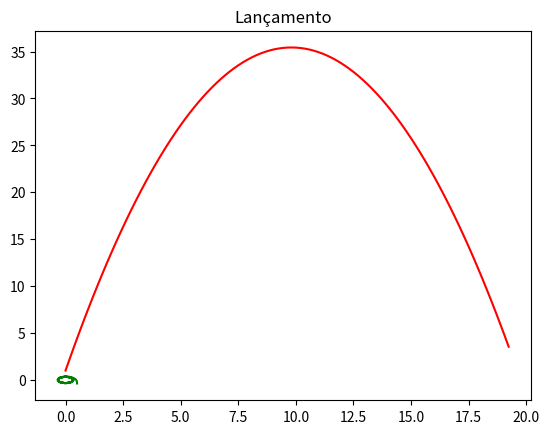

This chart was generated by the following Python code:
'''
David e Golias - O Lançamento com uma Funda

Por Lucas Costanzo e Pedro Cunial
'''

from numpy import linspace, pi
from math import sin, cos, degrees, asin, acos 
from scipy.integrate import odeint
import matplotlib.pyplot as plt

hDavid = 1.57	#alturas
hGolias = 2.9
funda = .75 	#tamanho da funda esticada
L = funda/2		#a funda deve ser dobrada no meio para seu uso, por isso seu valor é divido por dois
hLancamento = 1 #altura do lançamento em relação ao chão
g = 1 			#gravidade
diametro = 0.06	#diametro da pedra
aAngular = 1	#aceleração angular da mão
mao = 0.5 		#raio de rotação da mão

T = linspace(0,8,1001)		#tempo definido como 8 segundos

def rotacao(V,T):
	global sina,cosa
	global dxpdt,dypdt
	theta = (aAngular*T*T)/2 	#definição do angulo atual (em radianos) em função da aceleração angular e tempo 
	xm = mao * cos(theta)		#posição da mão no eixo x
	ym = mao * sin(theta)		#posição da mão no eixo y
	vxm = -mao * aAngular * T * sin(theta)	#velocidade da mão no eixo x
	vym = mao * aAngular * T * cos(theta)	#velocidade da mão no eixo y

	sina = (V[1]-ym)/L 			#seno do angulo atual formado entre a linha pedra-mão e o eixo x
	cosa = (V[0]-xm)/L 			#cosseno do mesmo angulo

	vmf = vxm * cosa + vym * sina	#conversão da velocidade da mão para o eixo f
	vpf = vmf	#velocidade da pedra é definida como a mesma na mão por estarem no eixo f
	vpp = 0 	#velocidade da pedra é 0 no eixo p por este ser definido como o tangente à pedra

	dxpdt = vpf * cosa 			#equação diferencial da velocidade da pedra no eixo x que será integrada para obter o espaço
	dypdt = vpf * sina			#mesmo, mas para o eixo y
	
	return [dxpdt,dypdt]


#Os valores de seno e cosseno finais são tirados da função, por trigonometria, pode-se provar que o valor o seno de lançamento é -cos do momento, assim como o cosseno do lançamento é -sen do momento.

def lancamento(V,T):
	dxdt = dxpdt * 10
	dydt = (dypdt - g*(T))*10

	return dxdt,dydt

M0 = [mao,-1*L]

L0 = [0,hLancamento]
t = linspace(0,5.15,101)

M = odeint(rotacao,M0,T)
L = odeint(lancamento,L0,t)		#o valor da rotação retornado é como se fosse uma corda sozinha, sem adicionar o valor da mão




plt.title('Rotação')
plt.plot(M[:,0],M[:,1],'g')
plt.show()

plt.title('Lançamento')
plt.plot(L[:,0],L[:,1],'r')
plt.show()

# plt.title('SERÁ??!')
# plt.plot(S[0],S[1],'b')
# plt.show()